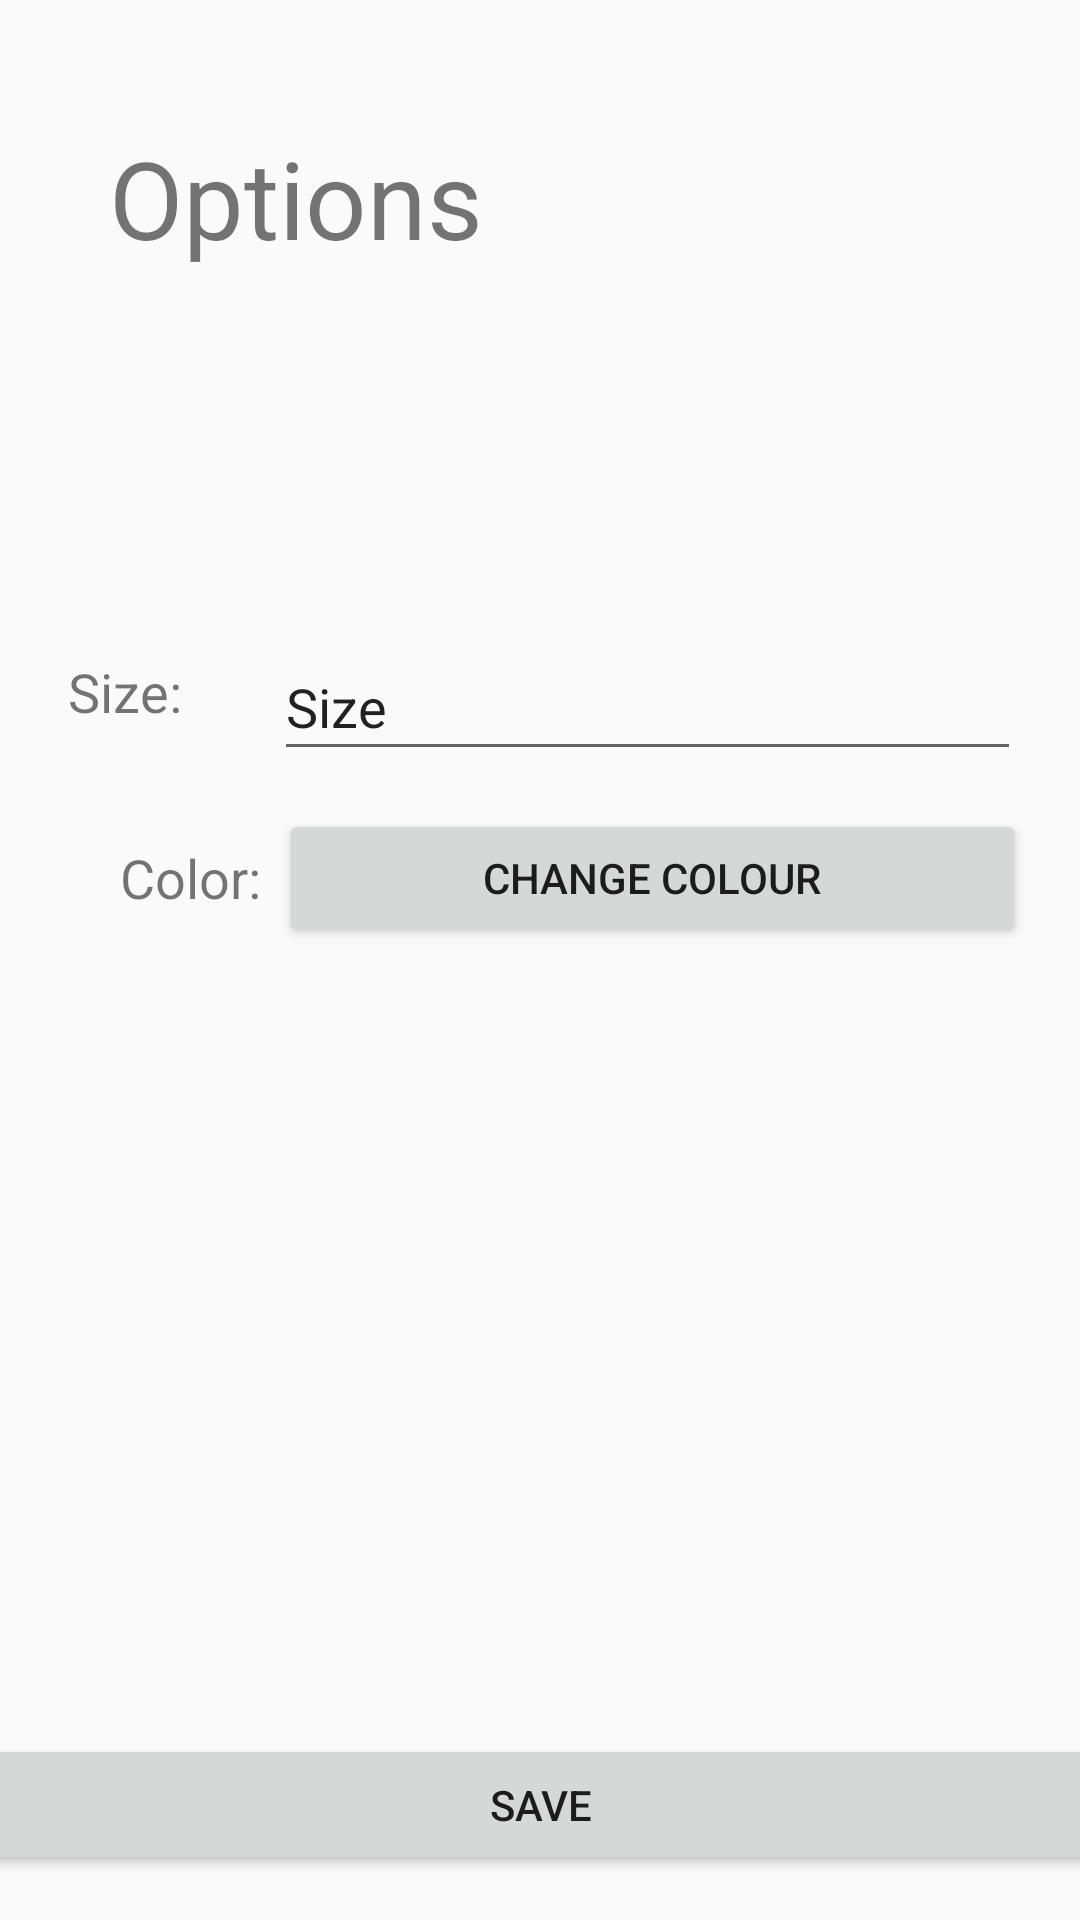

Write the Android layout XML for this screen, with the resource values it uses.
<!-- AndroidManifest.xml: application theme AppTheme -->
<!-- res/layout/activity_options.xml -->
<?xml version="1.0" encoding="utf-8"?>
<androidx.constraintlayout.widget.ConstraintLayout xmlns:android="http://schemas.android.com/apk/res/android"
    xmlns:app="http://schemas.android.com/apk/res-auto"
    xmlns:tools="http://schemas.android.com/tools"
    android:layout_width="match_parent"
    android:layout_height="match_parent"
    tools:context=".OptionsActivity">

    <TextView
        android:id="@+id/textView"
        android:layout_width="149dp"
        android:layout_height="54dp"
        android:layout_marginStart="8dp"
        android:layout_marginLeft="8dp"
        android:layout_marginTop="8dp"
        android:layout_marginEnd="8dp"
        android:layout_marginRight="8dp"
        android:layout_marginBottom="8dp"
        android:text="@string/options_title"
        android:textSize="36sp"
        app:layout_constraintBottom_toBottomOf="parent"
        app:layout_constraintEnd_toEndOf="parent"
        app:layout_constraintHorizontal_bias="0.146"
        app:layout_constraintStart_toStartOf="parent"
        app:layout_constraintTop_toTopOf="parent"
        app:layout_constraintVertical_bias="0.059" />

    <TextView
        android:id="@+id/tvSize"
        android:layout_width="wrap_content"
        android:layout_height="wrap_content"
        android:layout_marginStart="8dp"
        android:layout_marginLeft="8dp"
        android:layout_marginTop="8dp"
        android:layout_marginEnd="8dp"
        android:layout_marginRight="8dp"
        android:layout_marginBottom="8dp"
        android:text="@string/size_lbl"
        android:textSize="18sp"
        app:layout_constraintBottom_toBottomOf="parent"
        app:layout_constraintEnd_toStartOf="@+id/sizeEditText"
        app:layout_constraintHorizontal_bias="0.39"
        app:layout_constraintStart_toStartOf="parent"
        app:layout_constraintTop_toTopOf="parent"
        app:layout_constraintVertical_bias="0.351"
        tools:text="Size:" />

    <TextView
        android:id="@+id/tvColor"
        android:layout_width="wrap_content"
        android:layout_height="wrap_content"
        android:layout_marginStart="40dp"
        android:layout_marginLeft="40dp"
        android:layout_marginTop="8dp"
        android:layout_marginBottom="8dp"
        android:text="@string/colour_lbl"
        android:textSize="18sp"
        app:layout_constraintBottom_toBottomOf="parent"
        app:layout_constraintEnd_toStartOf="@+id/colorButton"
        app:layout_constraintHorizontal_bias="0.0"
        app:layout_constraintStart_toStartOf="parent"
        app:layout_constraintTop_toTopOf="parent"
        app:layout_constraintVertical_bias="0.454"
        tools:text="Colour:" />

    <EditText
        android:id="@+id/sizeEditText"
        android:layout_width="249dp"
        android:layout_height="46dp"
        android:layout_marginStart="8dp"
        android:layout_marginLeft="8dp"
        android:layout_marginTop="24dp"
        android:layout_marginEnd="8dp"
        android:layout_marginRight="8dp"
        android:layout_marginBottom="8dp"
        android:ems="10"
        android:inputType="textPersonName"
        android:text="Size"
        app:layout_constraintBottom_toBottomOf="parent"
        app:layout_constraintEnd_toEndOf="parent"
        app:layout_constraintHorizontal_bias="0.876"
        app:layout_constraintStart_toStartOf="parent"
        app:layout_constraintTop_toTopOf="parent"
        app:layout_constraintVertical_bias="0.333" />

    <Button
        android:id="@+id/saveButton"
        android:layout_width="373dp"
        android:layout_height="47dp"
        android:layout_marginStart="8dp"
        android:layout_marginLeft="8dp"
        android:layout_marginTop="8dp"
        android:layout_marginEnd="8dp"
        android:layout_marginRight="8dp"
        android:layout_marginBottom="8dp"
        android:text="Save"
        android:onClick="saveClick"
        app:layout_constraintBottom_toBottomOf="parent"
        app:layout_constraintEnd_toEndOf="parent"
        app:layout_constraintStart_toStartOf="parent"
        app:layout_constraintTop_toTopOf="parent"
        app:layout_constraintVertical_bias="0.988" />

    <Button
        android:id="@+id/colorButton"
        android:layout_width="249dp"
        android:layout_height="46dp"
        android:text="Change Colour"
        app:layout_constraintBottom_toBottomOf="parent"
        app:layout_constraintEnd_toEndOf="parent"
        app:layout_constraintHorizontal_bias="0.839"
        app:layout_constraintStart_toStartOf="parent"
        app:layout_constraintTop_toTopOf="parent"
        app:layout_constraintVertical_bias="0.454" />
</androidx.constraintlayout.widget.ConstraintLayout>
<!-- resources referenced by this layout -->
<resources>
  <string name="colour_lbl">Color:</string>
  <string name="options_title">Options</string>
  <string name="size_lbl">Size:</string>
  <style name="AppTheme" parent="Theme.AppCompat.Light.DarkActionBar">
          
          <item name="colorPrimary">@color/colorPrimary</item>
          <item name="colorPrimaryDark">@color/colorPrimaryDark</item>
          <item name="colorAccent">@color/colorAccent</item>
      </style>
  <!-- not gathered from this repository: default colours our renderer supplied (Android Studio template values) -->
  <color name="colorPrimary">#FF6200EE</color>
  <color name="colorPrimaryDark">#FF3700B3</color>
  <color name="colorAccent">#FF03DAC5</color>
</resources>
